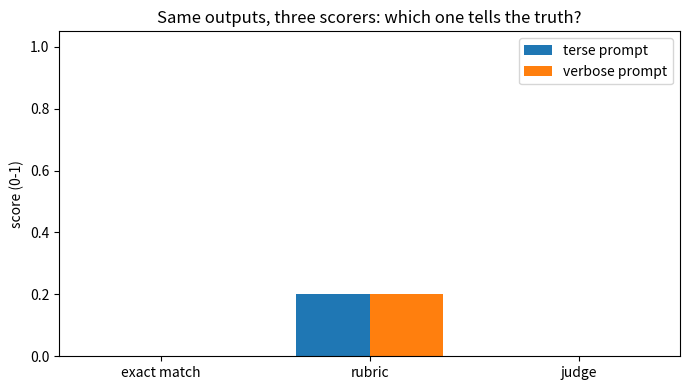

This figure's Python source:
import os, json
import numpy as np
import matplotlib.pyplot as plt

try:
    from dotenv import load_dotenv
    load_dotenv()
except ImportError:
    pass

HAS_ANTHROPIC = bool(os.environ.get("ANTHROPIC_API_KEY"))
TEACH_MODEL = "claude-haiku-4-5-20251001"   # production default: claude-opus-4-8

if HAS_ANTHROPIC:
    import anthropic
    client = anthropic.Anthropic()
    print("Anthropic ready.")
else:
    client = None
    print("No ANTHROPIC_API_KEY — model-graded cells will be skipped.")

def ask(prompt, system="You are concise.", max_tokens=300, temperature=0.7):
    if not HAS_ANTHROPIC:
        return "[skipped: no ANTHROPIC_API_KEY]"
    try:
        msg = client.messages.create(model=TEACH_MODEL, max_tokens=max_tokens, system=system,
                                      temperature=temperature, messages=[{"role": "user", "content": prompt}])
        return msg.content[0].text
    except Exception as e:
        return f"[skipped: {type(e).__name__}: {str(e)[:120]}]"


GOLDEN = [
    {"q": "What is the capital of France?", "ref": "Paris"},
    {"q": "What is the capital of Japan?", "ref": "Tokyo"},
    {"q": "What is 12 + 7?", "ref": "19"},
    {"q": "What is the capital of Australia?", "ref": "Canberra"},
    {"q": "What is 9 * 6?", "ref": "54"},
    {"q": "What is the capital of Canada?", "ref": "Ottawa"},
]

def run_variant(system_prompt, label):
    outputs = []
    for item in GOLDEN:
        out = ask(item["q"], system=system_prompt, max_tokens=60, temperature=0.0)
        outputs.append({**item, "output": out, "variant": label})
    return outputs

TERSE_SYSTEM = "Answer with only the fact requested. No explanation, no extra words."
VERBOSE_SYSTEM = "You are a friendly tutor. Explain your reasoning before giving the answer."

terse_outputs = run_variant(TERSE_SYSTEM, "terse")
verbose_outputs = run_variant(VERBOSE_SYSTEM, "verbose")

for o in terse_outputs[:3]:
    print(f"Q: {o['q']}\n  terse -> {o['output']!r}")


import re

def normalize(s):
    return re.sub(r"[^a-z0-9]", "", s.lower())

def exact_match_score(output, reference):
    return 1.0 if normalize(reference) in normalize(output) else 0.0

def score_variant(outputs, scorer):
    scores = [scorer(o["output"], o["ref"]) for o in outputs]
    return scores

terse_exact = score_variant(terse_outputs, exact_match_score)
verbose_exact = score_variant(verbose_outputs, exact_match_score)

print(f"Terse exact-match accuracy:   {np.mean(terse_exact):.0%}")
print(f"Verbose exact-match accuracy: {np.mean(verbose_exact):.0%}")


def rubric_score(output, reference, max_words=40):
    contains_fact = normalize(reference) in normalize(output)
    word_count = len(output.split())
    concise_enough = word_count <= max_words
    # Weighted checklist: correctness matters far more than length.
    return 0.8 * contains_fact + 0.2 * concise_enough

terse_rubric = score_variant(terse_outputs, rubric_score)
verbose_rubric = score_variant(verbose_outputs, rubric_score)

print(f"Terse rubric score:   {np.mean(terse_rubric):.2f}")
print(f"Verbose rubric score: {np.mean(verbose_rubric):.2f}")


JUDGE_SYSTEM = (
    "You are a strict grader. Given a question, a reference answer, and a candidate answer, "
    "output ONLY a single number between 0 and 1 (e.g. 0.0, 0.5, 1.0) scoring whether the "
    "candidate answer contains the correct fact from the reference. No explanation."
)

def judge_score(question, reference, candidate):
    if not HAS_ANTHROPIC:
        return None
    prompt = f"Question: {question}\nReference: {reference}\nCandidate: {candidate}\nScore:"
    raw = ask(prompt, system=JUDGE_SYSTEM, max_tokens=10, temperature=0.0)
    try:
        return float(re.findall(r"[01](?:\.\d+)?", raw)[0])
    except (IndexError, ValueError):
        return None

if HAS_ANTHROPIC:
    terse_judge = [judge_score(o["q"], o["ref"], o["output"]) for o in terse_outputs]
    verbose_judge = [judge_score(o["q"], o["ref"], o["output"]) for o in verbose_outputs]
    terse_judge = [s for s in terse_judge if s is not None]
    verbose_judge = [s for s in verbose_judge if s is not None]
    print(f"Terse judge score:   {np.mean(terse_judge):.2f}" if terse_judge else "Terse judge score: n/a")
    print(f"Verbose judge score: {np.mean(verbose_judge):.2f}" if verbose_judge else "Verbose judge score: n/a")
else:
    terse_judge, verbose_judge = [], []
    print("[skipped: no ANTHROPIC_API_KEY]")


def pass_at_k(n_samples, n_correct, k):
    """Unbiased pass@k estimator (Codex/HumanEval formula)."""
    if n_samples - n_correct < k:
        return 1.0
    # 1 - P(all k draws come from the n_samples - n_correct incorrect ones).
    return 1.0 - np.prod([(n_samples - n_correct - i) / (n_samples - i) for i in range(k)])

# Simulate: a flaky task that succeeds independently 30% of the time per sample.
np.random.seed(0)
n_samples, p_success = 10, 0.3
successes = np.random.binomial(1, p_success, size=n_samples).sum()

for k in [1, 3, 5]:
    print(f"pass@{k} with {successes}/{n_samples} successes at p={p_success}: {pass_at_k(n_samples, successes, k):.2f}")


%matplotlib inline
labels = ["exact match", "rubric", "judge"]
terse_means = [np.mean(terse_exact), np.mean(terse_rubric),
               np.mean(terse_judge) if terse_judge else 0]
verbose_means = [np.mean(verbose_exact), np.mean(verbose_rubric),
                 np.mean(verbose_judge) if verbose_judge else 0]

x = np.arange(len(labels))
width = 0.35
fig, ax = plt.subplots(figsize=(7, 4))
ax.bar(x - width/2, terse_means, width, label="terse prompt")
ax.bar(x + width/2, verbose_means, width, label="verbose prompt")
ax.set_xticks(x); ax.set_xticklabels(labels)
ax.set_ylabel("score (0-1)")
ax.set_ylim(0, 1.05)
ax.set_title("Same outputs, three scorers: which one tells the truth?")
ax.legend()
plt.tight_layout()
plt.show()


def classify_failure(item, exact_score):
    if exact_score >= 1.0:
        return "pass"
    out_lower = item["output"].lower()
    if any(w in out_lower for w in ["cannot", "i don't know", "unable", "sorry"]):
        return "refusal"
    if len(item["output"].split()) > 40:
        return "format_violation (too verbose to be brittle exact-match)"
    return "factual_error_or_scorer_miss"

for o, s in zip(verbose_outputs, verbose_exact):
    tag = classify_failure(o, s)
    if tag != "pass":
        print(f"[{tag}] Q={o['q']!r} -> {o['output'][:60]!r}")


# Exercise 1: Warm-up
# Task: Add 2 golden-dataset items and re-run all three scorers on terse vs verbose.
# Hint: append to a copy of GOLDEN, don't mutate the original list in place.

# YOUR CODE HERE


# Exercise 2: Apply
# Task: Implement contains_all_keywords(output, required_keywords) and compare it to rubric_score.
# Hint: normalize() from earlier handles casing/punctuation for you.

# YOUR CODE HERE


# Exercise 3: Extend
# Task: Sketch how run_variant + a scorer would evaluate an agent trajectory (notebook 19),
# not just a single answer.
# Hint: the "reference" for a trajectory might be a set of required tool calls, not a string.

# YOUR CODE HERE
